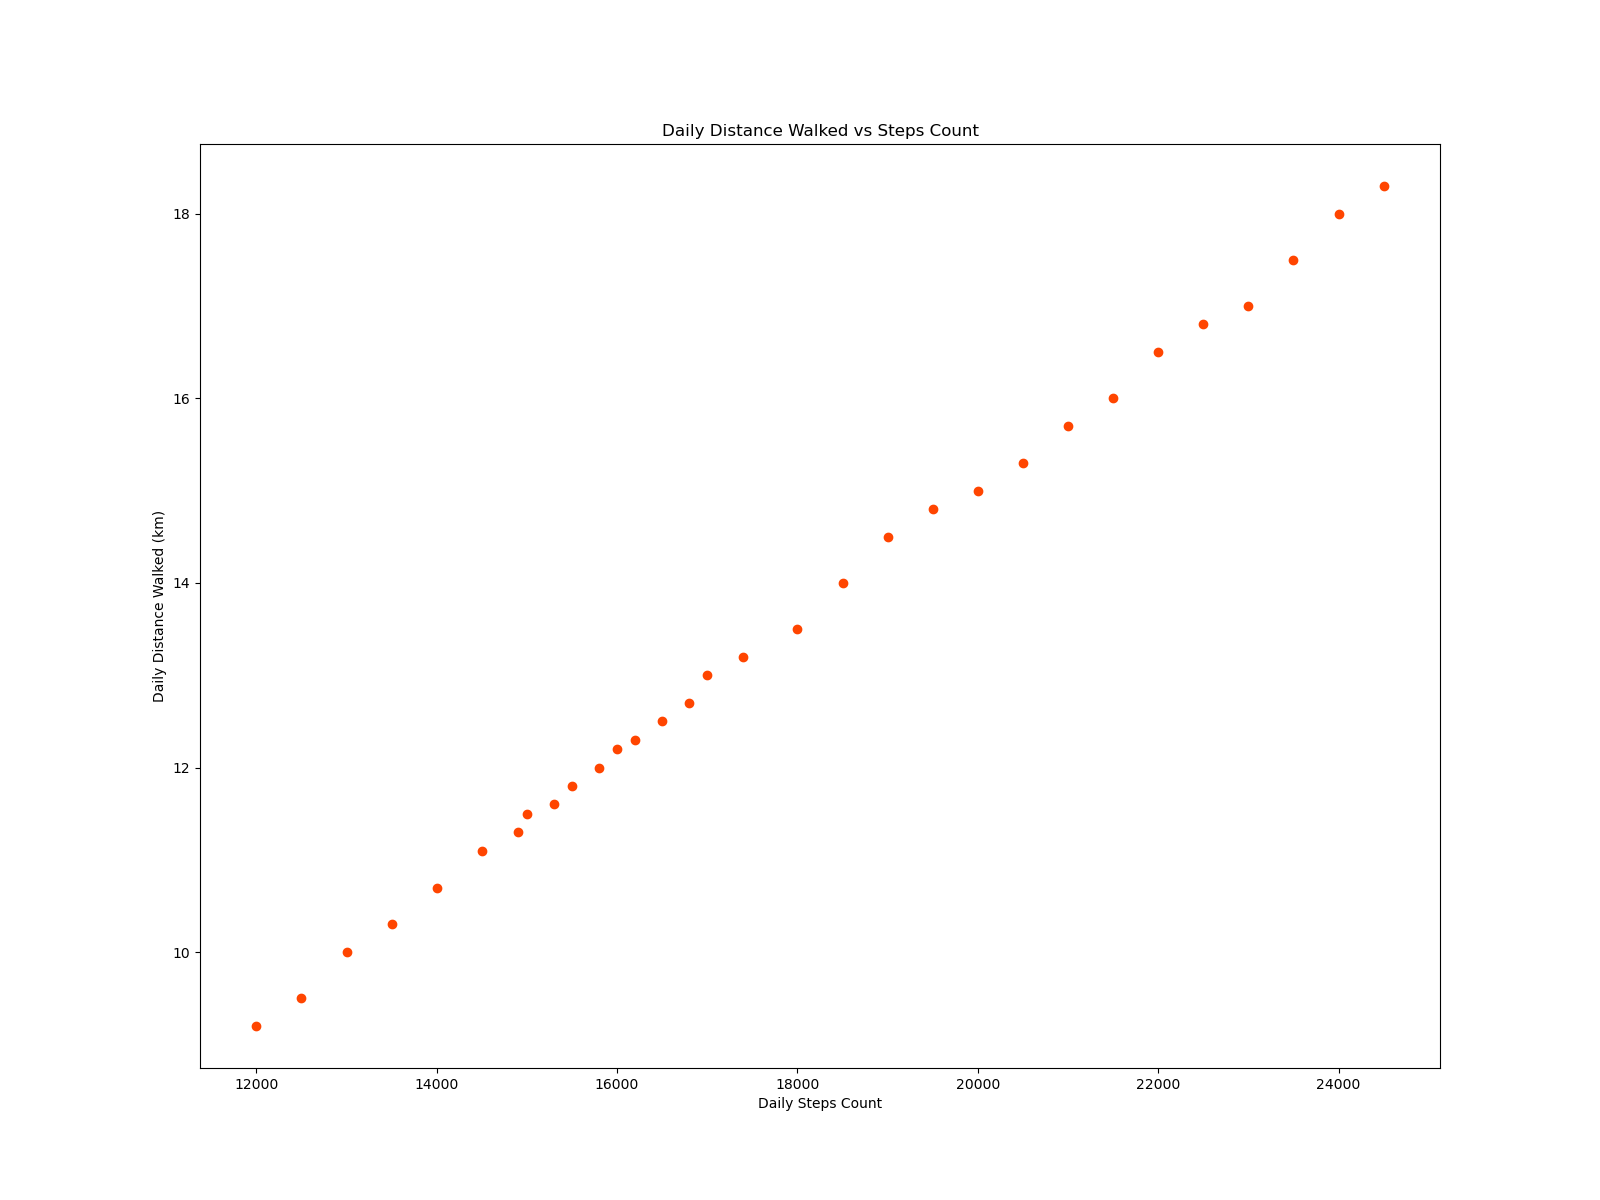

The file beside this chart, header and first rows:
day, steps, distance
1, 12000, 9.2
2, 13000, 10.0
3, 12500, 9.5
4, 14000, 10.7
5, 14500, 11.1
6, 13500, 10.3
7, 15000, 11.5
8, 15500, 11.8
9, 16000, 12.2
10, 16200, 12.3
11, 15800, 12.0
12, 15300, 11.6
13, 14900, 11.3
14, 16500, 12.5
15, 16800, 12.7
16, 17000, 13.0
17, 17400, 13.2
18, 18000, 13.5
19, 18500, 14.0
20, 19000, 14.5
21, 19500, 14.8
22, 20000, 15.0
23, 20500, 15.3
24, 21000, 15.7
25, 21500, 16.0
26, 22000, 16.5
27, 22500, 16.8
28, 23000, 17.0
29, 23500, 17.5
30, 24000, 18.0
31, 24500, 18.3
